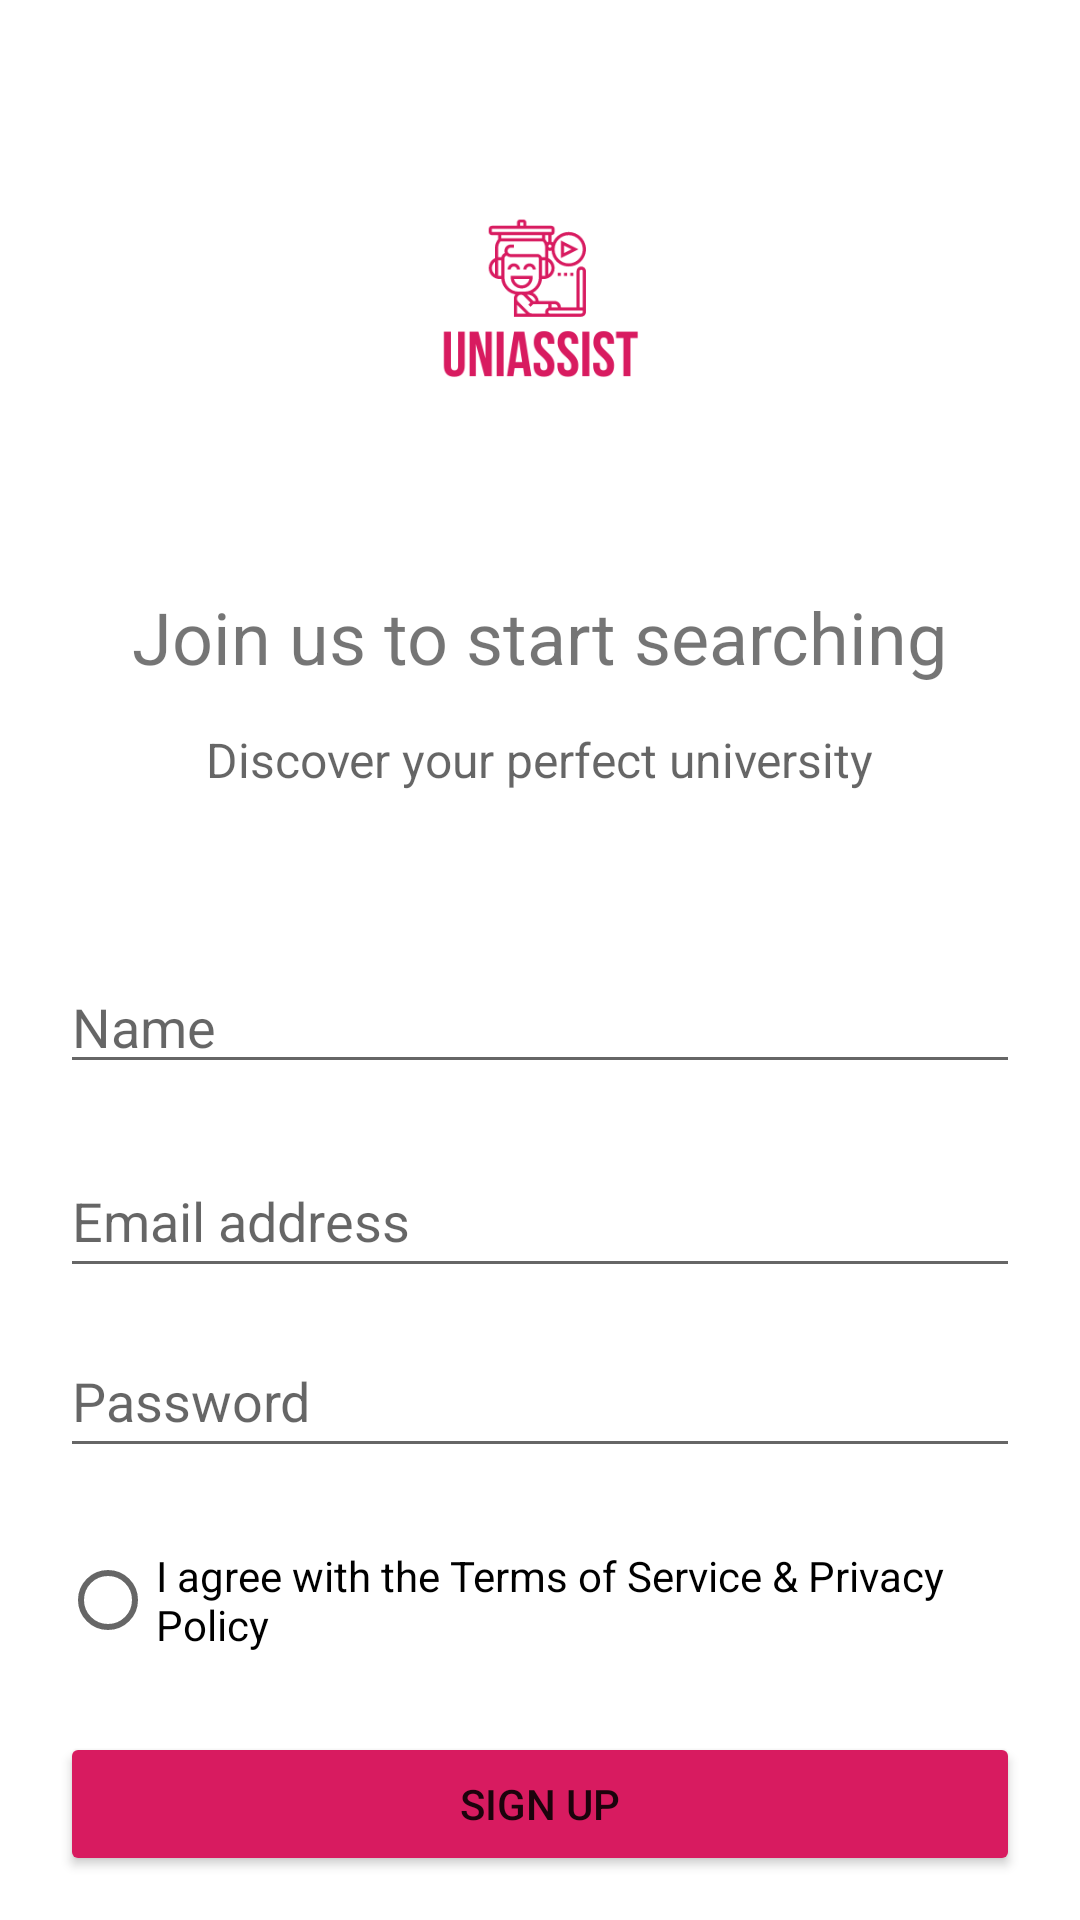

Write the Android layout XML for this screen, with the resource values it uses.
<!-- AndroidManifest.xml: application theme AppTheme -->
<!-- res/layout/activity_signup.xml -->
<?xml version="1.0" encoding="utf-8"?>
<androidx.constraintlayout.widget.ConstraintLayout xmlns:android="http://schemas.android.com/apk/res/android"
    xmlns:app="http://schemas.android.com/apk/res-auto"
    xmlns:tools="http://schemas.android.com/tools"
    android:layout_width="match_parent"
    android:layout_height="match_parent">

    <TextView
        android:id="@+id/toLogin"
        android:layout_width="0dp"
        android:layout_height="wrap_content"
        android:layout_marginStart="20dp"
        android:layout_marginTop="20dp"
        android:layout_marginEnd="20dp"
        android:text="@string/login"
        android:textAlignment="center"
        app:layout_constraintEnd_toEndOf="parent"
        app:layout_constraintHorizontal_bias="0.0"
        app:layout_constraintStart_toStartOf="parent"
        app:layout_constraintTop_toBottomOf="@+id/signupbutton" />

    <TextView
        android:id="@+id/textView2"
        android:layout_width="wrap_content"
        android:layout_height="wrap_content"
        android:layout_marginTop="14dp"
        android:text="Discover your perfect university"
        android:textAppearance="@style/TextAppearance.AppCompat.Display1"
        android:textSize="16sp"
        app:layout_constraintEnd_toEndOf="parent"
        app:layout_constraintStart_toStartOf="parent"
        app:layout_constraintTop_toBottomOf="@+id/textView" />

    <ImageView
        android:id="@+id/imageView"
        android:layout_width="150dp"
        android:layout_height="150dp"
        android:layout_marginTop="30dp"
        app:layout_constraintEnd_toEndOf="parent"
        app:layout_constraintStart_toStartOf="parent"
        app:layout_constraintTop_toTopOf="parent"
        android:visibility="visible"
        android:src="@drawable/blue_modern_education_online_course_logo" />

    <TextView
        android:id="@+id/textView"
        android:layout_width="wrap_content"
        android:layout_height="wrap_content"
        android:layout_marginTop="16dp"
        android:text="Join us to start searching"
        android:textSize="24sp"
        app:layout_constraintEnd_toEndOf="parent"
        app:layout_constraintStart_toStartOf="parent"
        app:layout_constraintTop_toBottomOf="@+id/imageView" />

    <EditText
        android:id="@+id/editTextTextPersonName"
        android:layout_width="0dp"
        android:layout_height="wrap_content"
        android:layout_marginStart="20dp"
        android:layout_marginTop="56dp"
        android:layout_marginEnd="20dp"
        android:ems="10"
        android:hint="Name"
        android:inputType="textPersonName"
        app:layout_constraintEnd_toEndOf="parent"
        app:layout_constraintHorizontal_bias="1.0"
        app:layout_constraintStart_toStartOf="parent"
        app:layout_constraintTop_toBottomOf="@+id/textView2" />

    <Button
        android:id="@+id/signupbutton"
        android:layout_width="0dp"
        android:layout_height="wrap_content"
        android:layout_marginStart="20dp"
        android:layout_marginTop="20dp"
        android:layout_marginEnd="20dp"
        android:backgroundTint="@color/colorAccent"
        android:text="Sign up"
        app:layout_constraintEnd_toEndOf="parent"
        app:layout_constraintHorizontal_bias="1.0"
        app:layout_constraintStart_toStartOf="parent"
        app:layout_constraintTop_toBottomOf="@+id/radioButton" />

    <EditText
        android:id="@+id/editTextTextPassword"
        android:layout_width="0dp"
        android:layout_height="wrap_content"
        android:layout_marginStart="20dp"
        android:layout_marginTop="12dp"
        android:layout_marginEnd="20dp"
        android:ems="10"
        android:hint="Password"
        android:inputType="textPassword"
        android:minHeight="48dp"
        app:layout_constraintEnd_toEndOf="parent"
        app:layout_constraintHorizontal_bias="1.0"
        app:layout_constraintStart_toStartOf="parent"
        app:layout_constraintTop_toBottomOf="@+id/editTextTextEmailAddress"
        tools:ignore="SpeakableTextPresentCheck" />

    <EditText
        android:id="@+id/editTextTextEmailAddress"
        android:layout_width="0dp"
        android:layout_height="wrap_content"
        android:layout_marginStart="20dp"
        android:layout_marginTop="20dp"
        android:layout_marginEnd="20dp"
        android:ems="10"
        android:hint="Email address"
        android:inputType="textEmailAddress"
        android:minHeight="48dp"
        app:layout_constraintEnd_toEndOf="parent"
        app:layout_constraintHorizontal_bias="1.0"
        app:layout_constraintStart_toStartOf="parent"
        app:layout_constraintTop_toBottomOf="@+id/editTextTextPersonName"
        tools:ignore="SpeakableTextPresentCheck" />

    <RadioButton
        android:id="@+id/radioButton"
        android:layout_width="0dp"
        android:layout_height="wrap_content"
        android:layout_marginStart="20dp"
        android:layout_marginTop="20dp"
        android:layout_marginEnd="20dp"
        android:text="@string/terms"
        app:layout_constraintEnd_toEndOf="parent"
        app:layout_constraintHorizontal_bias="1.0"
        app:layout_constraintStart_toStartOf="parent"
        app:layout_constraintTop_toBottomOf="@+id/editTextTextPassword" />


</androidx.constraintlayout.widget.ConstraintLayout>
<!-- resources referenced by this layout -->
<resources>
  <color name="colorAccent">#D81B60</color>
  <!-- drawable blue_modern_education_online_course_logo: png bitmap (drawable, 14531 bytes) -->
  <string name="login">Already have an account <b>Login</b></string>
  <string name="terms">I agree with the Terms of Service &amp; Privacy Policy</string>
  <style name="AppTheme" parent="Theme.MaterialComponents.Light.NoActionBar">
          <item name="android:forceDarkAllowed" tools:targetApi="q">false</item>
          <item name="colorPrimary">@color/colorPrimary</item>
          <item name="colorPrimaryDark">@color/colorPrimaryDark</item>
          <item name="colorAccent">@color/colorAccent</item>
      </style>
  <color name="colorPrimary">#D81B60</color>
  <color name="colorPrimaryDark">#a00037</color>
</resources>
